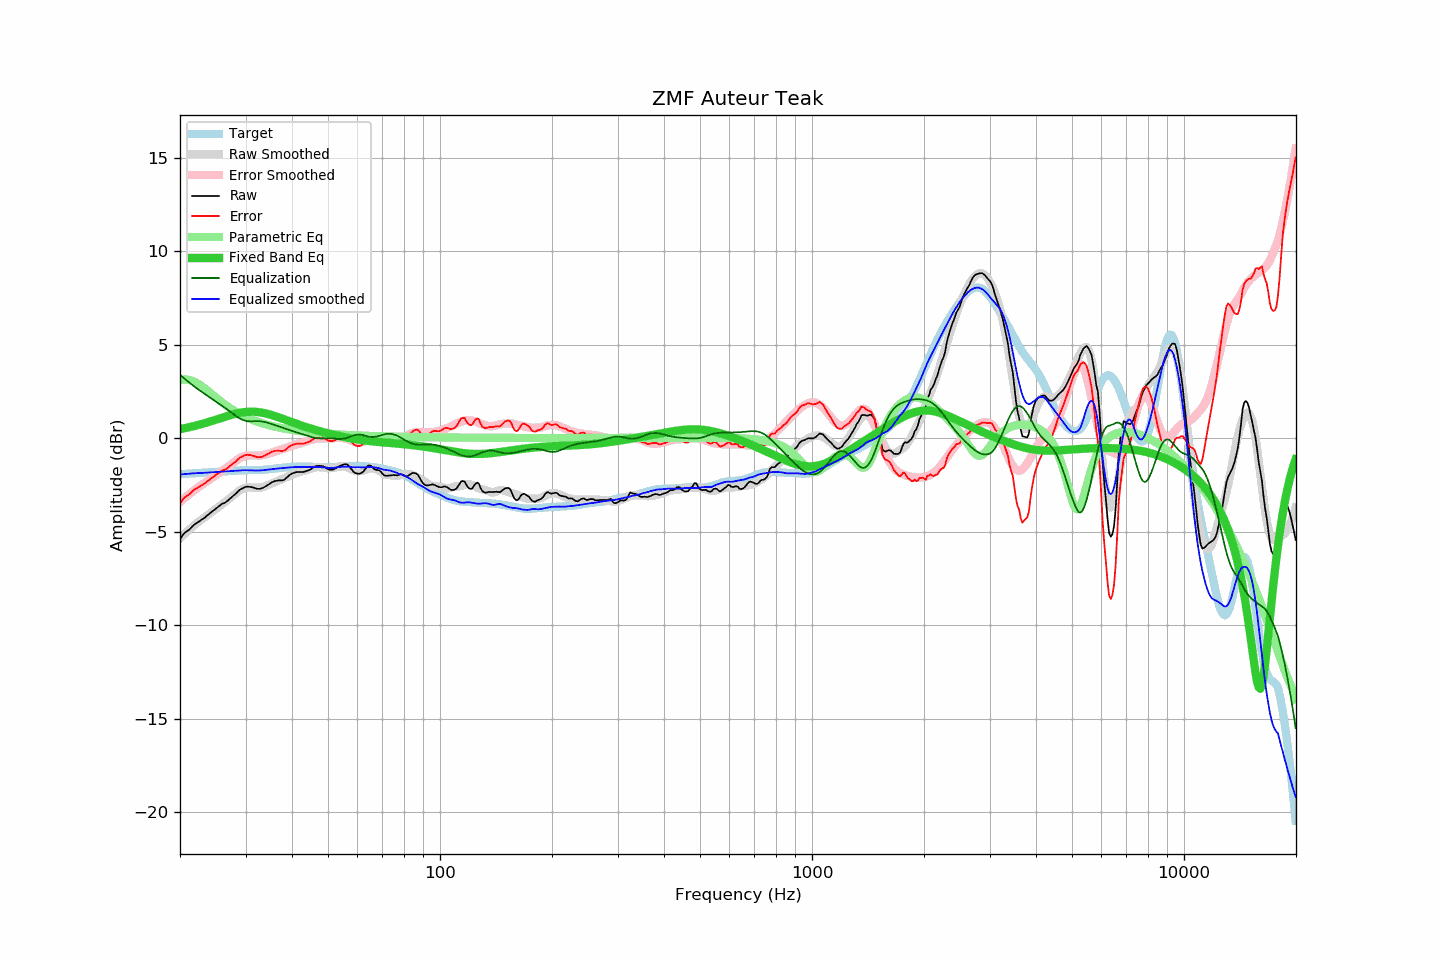

The data file committed next to this chart (first rows):
frequency, raw, error, smoothed, error_smoothed, equalization, parametric_eq, equalized_raw, equalized_smoothed, target
20.00, -5.41, -3.50, -5.33, -3.40, 3.40, 0.50, -2.01, -1.93, -1.91
20.20, -5.27, -3.36, -5.25, -3.33, 3.33, 0.51, -1.94, -1.92, -1.91
20.40, -5.14, -3.24, -5.17, -3.25, 3.25, 0.53, -1.88, -1.92, -1.90
20.61, -5.05, -3.15, -5.09, -3.18, 3.18, 0.55, -1.87, -1.91, -1.90
20.81, -4.98, -3.09, -5.01, -3.11, 3.11, 0.56, -1.87, -1.90, -1.89
21.02, -4.93, -3.04, -4.93, -3.04, 3.04, 0.58, -1.89, -1.89, -1.89
21.23, -4.86, -2.98, -4.86, -2.97, 2.97, 0.60, -1.89, -1.89, -1.88
21.44, -4.77, -2.89, -4.78, -2.90, 2.90, 0.62, -1.87, -1.88, -1.88
21.66, -4.68, -2.81, -4.71, -2.84, 2.84, 0.64, -1.85, -1.87, -1.87
21.87, -4.60, -2.73, -4.64, -2.77, 2.77, 0.67, -1.83, -1.87, -1.87
22.09, -4.55, -2.69, -4.56, -2.70, 2.70, 0.69, -1.85, -1.86, -1.86
22.31, -4.50, -2.64, -4.49, -2.64, 2.64, 0.71, -1.86, -1.86, -1.85
22.54, -4.44, -2.59, -4.43, -2.58, 2.58, 0.73, -1.86, -1.86, -1.85
22.76, -4.37, -2.53, -4.37, -2.52, 2.52, 0.76, -1.85, -1.85, -1.84
22.99, -4.32, -2.48, -4.31, -2.46, 2.46, 0.78, -1.86, -1.85, -1.84
23.22, -4.27, -2.44, -4.24, -2.40, 2.40, 0.80, -1.87, -1.84, -1.83
23.45, -4.20, -2.37, -4.18, -2.34, 2.34, 0.83, -1.86, -1.83, -1.83
23.69, -4.12, -2.30, -4.11, -2.28, 2.28, 0.86, -1.84, -1.83, -1.82
23.92, -4.05, -2.23, -4.05, -2.22, 2.22, 0.88, -1.83, -1.82, -1.82
24.16, -3.98, -2.17, -3.98, -2.16, 2.16, 0.91, -1.82, -1.82, -1.81
24.40, -3.91, -2.10, -3.92, -2.11, 2.11, 0.94, -1.80, -1.81, -1.81
24.65, -3.85, -2.05, -3.85, -2.05, 2.05, 0.96, -1.80, -1.81, -1.80
24.89, -3.78, -1.98, -3.79, -1.99, 1.99, 0.99, -1.79, -1.80, -1.80
25.14, -3.71, -1.92, -3.73, -1.93, 1.93, 1.02, -1.78, -1.80, -1.79
25.39, -3.65, -1.86, -3.66, -1.87, 1.87, 1.05, -1.78, -1.79, -1.79
25.65, -3.58, -1.80, -3.60, -1.81, 1.81, 1.07, -1.77, -1.79, -1.78
25.91, -3.51, -1.73, -3.54, -1.75, 1.75, 1.10, -1.76, -1.78, -1.78
26.16, -3.47, -1.70, -3.48, -1.70, 1.70, 1.13, -1.77, -1.78, -1.77
26.43, -3.44, -1.68, -3.41, -1.63, 1.63, 1.16, -1.81, -1.78, -1.76
26.69, -3.38, -1.62, -3.34, -1.57, 1.57, 1.18, -1.81, -1.77, -1.76
26.96, -3.31, -1.56, -3.28, -1.51, 1.51, 1.21, -1.80, -1.77, -1.75
27.23, -3.23, -1.48, -3.21, -1.44, 1.44, 1.23, -1.79, -1.76, -1.75
27.50, -3.15, -1.41, -3.13, -1.38, 1.38, 1.26, -1.77, -1.75, -1.74
27.77, -3.08, -1.35, -3.06, -1.31, 1.31, 1.28, -1.77, -1.75, -1.73
28.05, -3.01, -1.28, -2.99, -1.25, 1.25, 1.30, -1.76, -1.74, -1.73
28.33, -2.94, -1.22, -2.92, -1.18, 1.18, 1.33, -1.76, -1.74, -1.72
28.62, -2.84, -1.12, -2.85, -1.13, 1.13, 1.34, -1.72, -1.73, -1.72
28.90, -2.76, -1.05, -2.79, -1.07, 1.07, 1.36, -1.69, -1.72, -1.71
29.19, -2.71, -1.00, -2.74, -1.03, 1.03, 1.38, -1.68, -1.71, -1.71
29.48, -2.67, -0.96, -2.69, -0.99, 0.99, 1.39, -1.68, -1.70, -1.71
29.78, -2.62, -0.91, -2.66, -0.96, 0.96, 1.40, -1.66, -1.70, -1.71
30.08, -2.59, -0.89, -2.64, -0.94, 0.94, 1.41, -1.65, -1.70, -1.71
30.38, -2.58, -0.88, -2.63, -0.92, 0.92, 1.42, -1.66, -1.71, -1.70
30.68, -2.59, -0.89, -2.62, -0.91, 0.91, 1.43, -1.68, -1.71, -1.70
30.99, -2.60, -0.90, -2.62, -0.91, 0.91, 1.43, -1.69, -1.71, -1.70
31.30, -2.62, -0.92, -2.63, -0.91, 0.91, 1.43, -1.71, -1.72, -1.70
31.61, -2.64, -0.94, -2.64, -0.92, 0.92, 1.42, -1.72, -1.72, -1.70
31.93, -2.67, -0.97, -2.64, -0.92, 0.92, 1.42, -1.75, -1.72, -1.70
32.24, -2.70, -1.00, -2.65, -0.92, 0.92, 1.41, -1.78, -1.72, -1.70
32.57, -2.70, -1.01, -2.64, -0.92, 0.92, 1.40, -1.78, -1.72, -1.69
32.89, -2.69, -1.00, -2.63, -0.91, 0.91, 1.39, -1.77, -1.72, -1.69
33.22, -2.67, -0.99, -2.61, -0.90, 0.90, 1.38, -1.77, -1.71, -1.68
33.55, -2.63, -0.95, -2.59, -0.89, 0.89, 1.36, -1.74, -1.70, -1.68
33.89, -2.58, -0.91, -2.56, -0.87, 0.87, 1.34, -1.71, -1.69, -1.67
34.23, -2.52, -0.86, -2.52, -0.85, 0.85, 1.32, -1.67, -1.67, -1.66
34.57, -2.48, -0.83, -2.49, -0.82, 0.82, 1.30, -1.66, -1.66, -1.65
34.92, -2.42, -0.78, -2.45, -0.80, 0.80, 1.27, -1.62, -1.66, -1.64
35.27, -2.35, -0.72, -2.42, -0.77, 0.77, 1.25, -1.58, -1.65, -1.64
35.62, -2.32, -0.70, -2.38, -0.74, 0.74, 1.22, -1.58, -1.64, -1.62
35.97, -2.28, -0.67, -2.34, -0.71, 0.71, 1.20, -1.57, -1.63, -1.61
... 635 more rows
